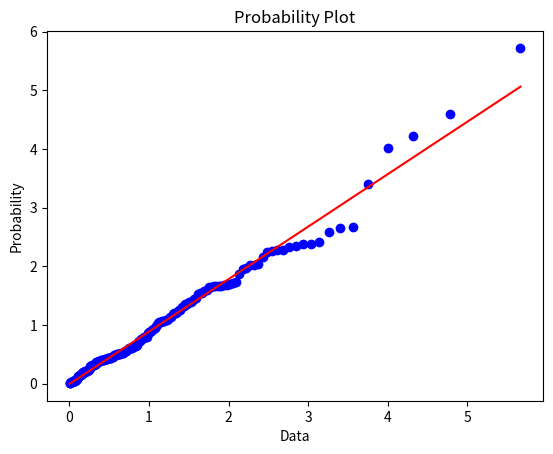

The matplotlib source for this figure:
# -*- coding: utf-8 -*-
"""
Created on Tue Jul  5 15:40:01 2022

[redacted]
@name: Program_2_27.py
@function: Weibull probability plot
@Python version: Python 3.8
"""

import numpy as np
import matplotlib.pyplot as plt
from scipy import stats
from scipy.stats import weibull_min

# Weibull probability plot. 
N = 200# 200 values. 
rng = np.random.default_rng()
# Random signal with weibull PDF. 
c = 1
x = stats.weibull_min.rvs(c=c,loc=0,scale=1,size=N,random_state=rng)
# Plots figure. 
ax = plt.subplot(111)
res = stats.probplot(x,c,plot=plt,dist='weibull_min')
plt.xlabel('Data')
plt.ylabel('Probability')
plt.show()